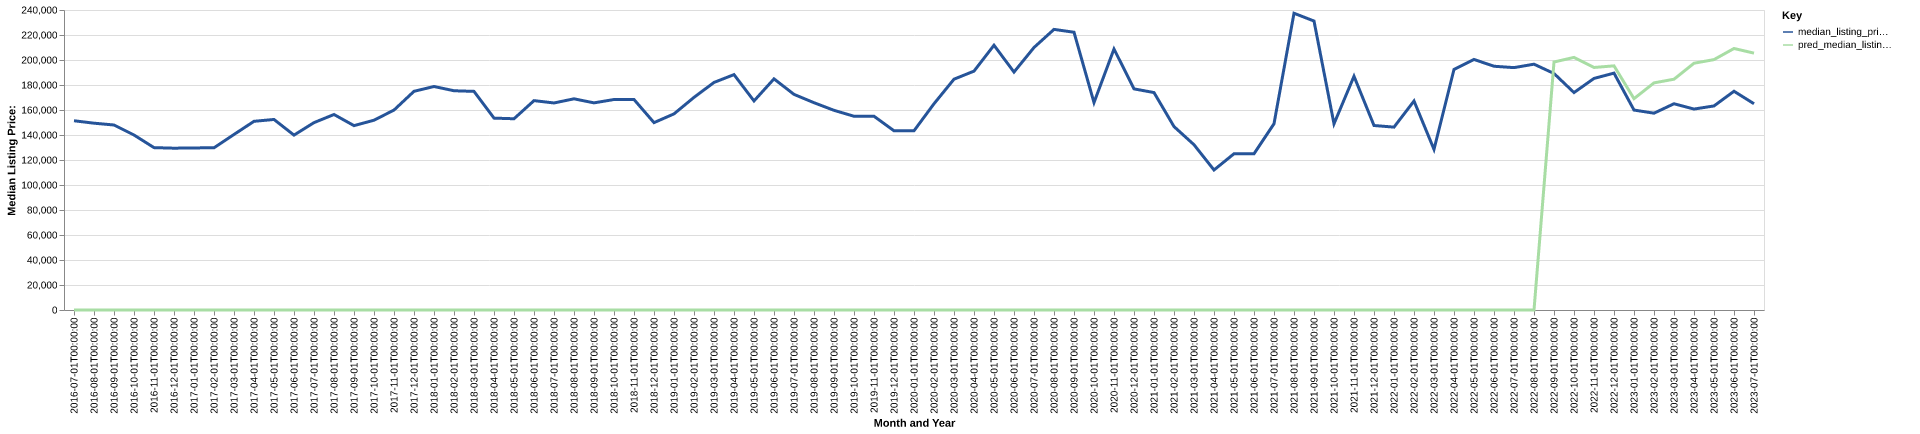

Values plotted in this chart, from the file beside it:
date, time_idx, median_listing_price, thirty_year_interest_rate_five, month, county_name, active_listing_count, median_days_on_market, pred_median_listing_price, month_year
2016-07-01, 0, 151400, 3.72, 7, grant, la, 53.0, 45.0, 0, Jul-2016
2016-08-01, 1, 149450, 3.73, 8, grant, la, 52.0, 67.0, 0, Aug-2016
2016-09-01, 2, 148000, 3.66, 9, grant, la, 51.0, 83.0, 0, Sep-2016
2016-10-01, 3, 140000, 3.64, 10, grant, la, 55.0, 79.0, 0, Oct-2016
2016-11-01, 4, 129900, 3.66, 11, grant, la, 58.0, 86.0, 0, Nov-2016
2016-12-01, 5, 129450, 3.48, 12, grant, la, 49.0, 103.0, 0, Dec-2016
2017-01-01, 6, 129675, 3.45, 1, grant, la, 47.0, 128.0, 0, Jan-2017
2017-02-01, 7, 129750, 3.5, 2, grant, la, 51.0, 101.0, 0, Feb-2017
2017-03-01, 8, 140425, 3.52, 3, grant, la, 50.0, 82.0, 0, Mar-2017
2017-04-01, 9, 150950, 4.03, 4, grant, la, 55.0, 80.0, 0, Apr-2017
2017-05-01, 10, 152425, 4.32, 5, grant, la, 53.0, 73.0, 0, May-2017
2017-06-01, 11, 139900, 4.2, 6, grant, la, 51.0, 76.0, 0, Jun-2017
2017-07-01, 12, 149900, 4.19, 7, grant, la, 56.0, 86.0, 0, Jul-2017
2017-08-01, 13, 156400, 4.3, 8, grant, la, 50.0, 86.0, 0, Aug-2017
2017-09-01, 14, 147500, 4.1, 9, grant, la, 44.0, 82.0, 0, Sep-2017
2017-10-01, 15, 151825, 4.05, 10, grant, la, 46.0, 92.0, 0, Oct-2017
2017-11-01, 16, 159950, 3.94, 11, grant, la, 43.0, 100.0, 0, Nov-2017
2017-12-01, 17, 174950, 4.03, 12, grant, la, 43.0, 80.0, 0, Dec-2017
2018-01-01, 18, 178800, 3.93, 1, grant, la, 37.0, 111.0, 0, Jan-2018
2018-02-01, 19, 175400, 3.83, 2, grant, la, 35.0, 119.0, 0, Feb-2018
2018-03-01, 20, 174900, 3.94, 3, grant, la, 39.0, 102.0, 0, Mar-2018
2018-04-01, 21, 153500, 3.95, 4, grant, la, 40.0, 53.0, 0, Apr-2018
2018-05-01, 22, 153000, 3.99, 5, grant, la, 43.0, 54.0, 0, May-2018
2018-06-01, 23, 167500, 4.15, 6, grant, la, 49.0, 61.0, 0, Jun-2018
2018-07-01, 24, 165625, 4.4, 7, grant, la, 58.0, 63.0, 0, Jul-2018
2018-08-01, 25, 168950, 4.46, 8, grant, la, 59.0, 86.0, 0, Aug-2018
2018-09-01, 26, 165700, 4.58, 9, grant, la, 63.0, 83.0, 0, Sep-2018
2018-10-01, 27, 168400, 4.66, 10, grant, la, 61.0, 94.0, 0, Oct-2018
2018-11-01, 28, 168400, 4.62, 11, grant, la, 60.0, 94.0, 0, Nov-2018
2018-12-01, 29, 149900, 4.54, 12, grant, la, 54.0, 116.0, 0, Dec-2018
2019-01-01, 30, 156900, 4.6, 1, grant, la, 55.0, 108.0, 0, Jan-2019
2019-02-01, 31, 170100, 4.72, 2, grant, la, 56.0, 91.0, 0, Feb-2019
2019-03-01, 32, 182050, 4.9, 3, grant, la, 54.0, 81.0, 0, Mar-2019
2019-04-01, 33, 188300, 4.94, 4, grant, la, 52.0, 70.0, 0, Apr-2019
2019-05-01, 34, 167250, 4.75, 5, grant, la, 53.0, 67.0, 0, May-2019
2019-06-01, 35, 184900, 4.51, 6, grant, la, 56.0, 58.0, 0, Jun-2019
2019-07-01, 36, 172500, 4.41, 7, grant, la, 62.0, 57.0, 0, Jul-2019
2019-08-01, 37, 165836, 4.41, 8, grant, la, 59.0, 70.0, 0, Aug-2019
2019-09-01, 38, 159741, 4.2, 9, grant, la, 56.0, 85.0, 0, Sep-2019
2019-10-01, 39, 155000, 4.14, 10, grant, la, 51.0, 98.0, 0, Oct-2019
2019-11-01, 40, 155000, 3.84, 11, grant, la, 47.0, 102.0, 0, Nov-2019
2019-12-01, 41, 143375, 3.81, 12, grant, la, 46.0, 89.0, 0, Dec-2019
2020-01-01, 42, 143375, 3.75, 1, grant, la, 48.0, 82.0, 0, Jan-2020
2020-02-01, 43, 165000, 3.73, 2, grant, la, 48.0, 62.0, 0, Feb-2020
2020-03-01, 44, 184650, 3.78, 3, grant, la, 36.0, 68.0, 0, Mar-2020
2020-04-01, 45, 191100, 3.75, 4, grant, la, 29.0, 92.0, 0, Apr-2020
2020-05-01, 46, 211825, 3.74, 5, grant, la, 25.0, 87.0, 0, May-2020
2020-06-01, 47, 190350, 3.72, 6, grant, la, 21.0, 71.0, 0, Jun-2020
2020-07-01, 48, 210000, 3.49, 7, grant, la, 22.0, 68.0, 0, Jul-2020
2020-08-01, 49, 224500, 3.65, 8, grant, la, 27.0, 40.0, 0, Aug-2020
2020-09-01, 50, 222200, 3.33, 9, grant, la, 22.0, 44.0, 0, Sep-2020
2020-10-01, 51, 165950, 3.28, 10, grant, la, 19.0, 47.0, 0, Oct-2020
2020-11-01, 52, 208788, 3.21, 11, grant, la, 19.0, 38.0, 0, Nov-2020
2020-12-01, 53, 176900, 3.07, 12, grant, la, 18.0, 48.0, 0, Dec-2020
2021-01-01, 54, 173950, 2.99, 1, grant, la, 16.0, 77.0, 0, Jan-2021
2021-02-01, 55, 146750, 2.93, 2, grant, la, 12.0, 93.0, 0, Feb-2021
2021-03-01, 56, 132225, 2.88, 3, grant, la, 11.0, 30.0, 0, Mar-2021
2021-04-01, 57, 112000, 2.84, 4, grant, la, 11.0, 24.0, 0, Apr-2021
2021-05-01, 58, 125000, 2.71, 5, grant, la, 10.0, 29.0, 0, May-2021
2021-06-01, 59, 125000, 2.79, 6, grant, la, 12.0, 53.0, 0, Jun-2021
... 25 more rows
